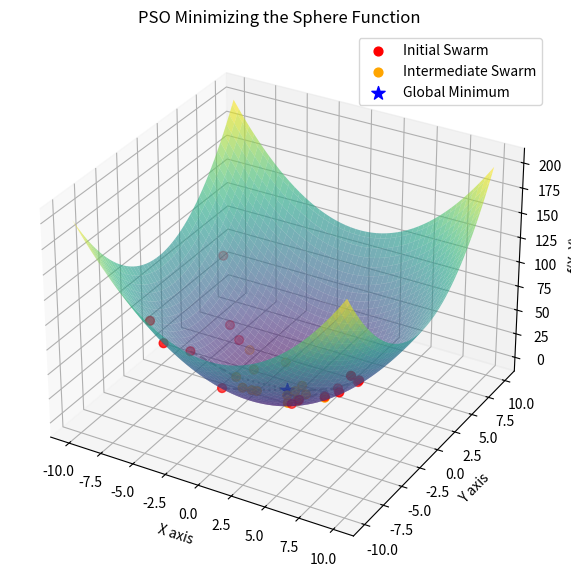

The script that saved this image:
import numpy as np
import matplotlib.pyplot as plt
from mpl_toolkits.mplot3d import Axes3D
import os

def plot_pso_sphere():
    # Define the Sphere function
    def sphere(x, y):
        return x**2 + y**2

    # Create a grid of points for the surface
    x = np.linspace(-10, 10, 100)
    y = np.linspace(-10, 10, 100)
    X, Y = np.meshgrid(x, y)
    Z = sphere(X, Y)

    # Simulate some PSO particles moving towards the minimum (0,0)
    # We will plot particles at an initial state and an intermediate state
    np.random.seed(42)
    
    # Initial scattered particles
    particles_x_init = np.random.uniform(-8, 8, 15)
    particles_y_init = np.random.uniform(-8, 8, 15)
    particles_z_init = sphere(particles_x_init, particles_y_init)
    
    # Intermediate state (closer to the minimum)
    particles_x_mid = particles_x_init * np.random.uniform(0.2, 0.6, 15)
    particles_y_mid = particles_y_init * np.random.uniform(0.2, 0.6, 15)
    # Add some noise
    particles_x_mid += np.random.normal(0, 0.5, 15)
    particles_y_mid += np.random.normal(0, 0.5, 15)
    particles_z_mid = sphere(particles_x_mid, particles_y_mid)

    # Converged point (global best)
    best_x, best_y = 0, 0
    best_z = sphere(best_x, best_y)

    fig = plt.figure(figsize=(10, 7))
    ax = fig.add_subplot(111, projection='3d')

    # Plot the surface
    surf = ax.plot_surface(X, Y, Z, cmap='viridis', alpha=0.6, edgecolor='none')

    # Plot the particles
    ax.scatter(particles_x_init, particles_y_init, particles_z_init, color='red', s=40, label='Initial Swarm')
    ax.scatter(particles_x_mid, particles_y_mid, particles_z_mid, color='orange', s=40, label='Intermediate Swarm')
    ax.scatter([best_x], [best_y], [best_z], color='blue', s=100, marker='*', label='Global Minimum')

    # Add lines showing movement for a few particles
    for i in range(5):
        ax.plot([particles_x_init[i], particles_x_mid[i]], 
                [particles_y_init[i], particles_y_mid[i]], 
                [particles_z_init[i], particles_z_mid[i]], color='gray', linestyle='--', alpha=0.7)
        ax.plot([particles_x_mid[i], best_x], 
                [particles_y_mid[i], best_y], 
                [particles_z_mid[i], best_z], color='gray', linestyle=':', alpha=0.7)

    ax.set_title("PSO Minimizing the Sphere Function")
    ax.set_xlabel("X axis")
    ax.set_ylabel("Y axis")
    ax.set_zlabel("f(X, Y)")
    ax.legend()
    
    # Make sure assets directory exists
    os.makedirs('assets', exist_ok=True)
    
    # Save the figure
    plt.savefig('assets/pso_sphere.png', dpi=300, bbox_inches='tight')
    print("Figure saved to assets/pso_sphere.png")

if __name__ == "__main__":
    plot_pso_sphere()
